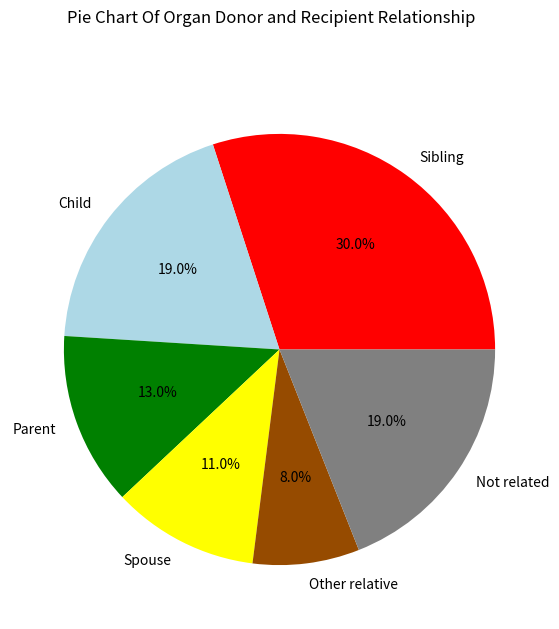

Here is the Python script that generated this plot:
import pandas as pd
import matplotlib.pyplot as plt

# loading relationship data and percent data onto a list
df = pd.DataFrame({'Relationship': ['Sibling', 'Child', 'Parent', 'Spouse', 'Other relative', 'Not related'],
                   'percent': [0.3, 0.19, 0.13, 0.11, 0.08, 0.19]})
# sets the index to be relationship column
df.set_index('Relationship', inplace=True)
# adding colours to a list to apply colours to pie Chart based on the order given in assignment [Red - sibling, Light Blue - Child, Green - Parent, Yellow - Spouse, Brown - ..., Gray - ....]
colors = ['#FF0000','#ADD8E6','#008000','#FFFF00','#964B00','#808080']
# adds title, percent and colors and customizes the pie chart  
plot = df.plot.pie(title="Pie Chart Of Organ Donor and Recipient Relationship",legend=False, colors=colors, autopct='%1.1f%%', figsize=(7, 7), subplots=True)
# prints the Pie Chart on a Window
plt.show()